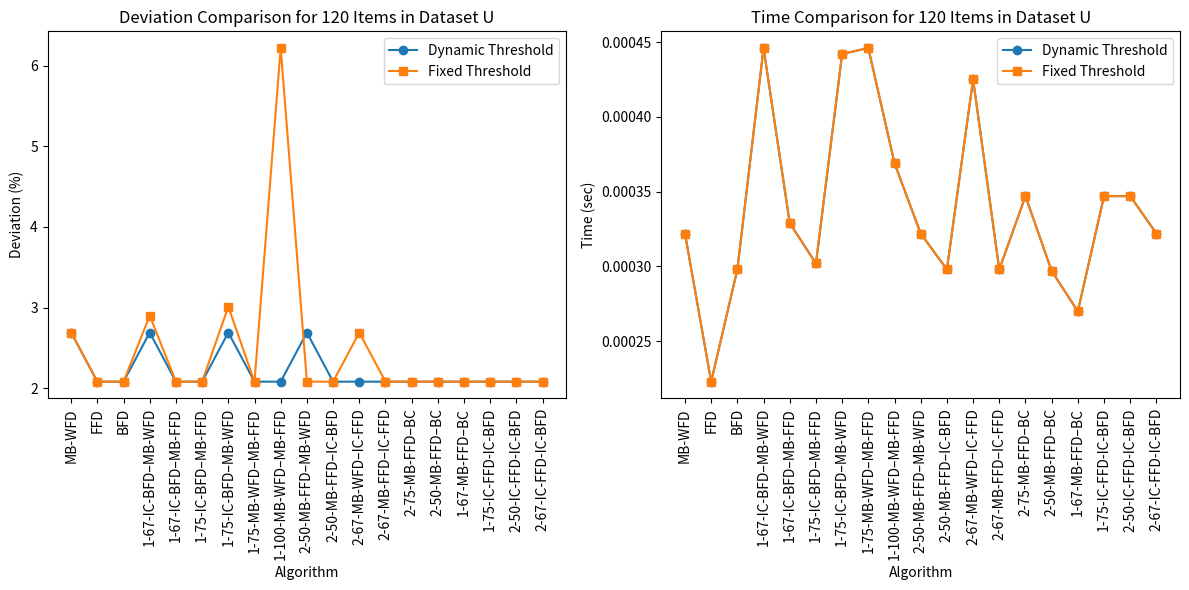

Reproduce this figure in Python.
import pandas as pd
import matplotlib.pyplot as plt

# 算法的名字
algorithm_names = [
    "MB-WFD", "FFD", "BFD", "1-67-IC-BFD–MB-WFD", "1-67-IC-BFD–MB-FFD",
    "1-75-IC-BFD–MB-FFD", "1-75-IC-BFD–MB-WFD", "1-75-MB-WFD–MB-FFD", "1-100-MB-WFD–MB-FFD",
    "2-50-MB-FFD–MB-WFD", "2-50-MB-FFD–IC-BFD", "2-67-MB-WFD–IC-FFD", "2-67-MB-FFD–IC-FFD",
    "2-75-MB-FFD–BC", "2-50-MB-FFD–BC", "1-67-MB-FFD–BC", "1-75-IC-FFD-IC-BFD",
    "2-50-IC-FFD-IC-BFD", "2-67-IC-FFD-IC-BFD"
]

# 动态阈值的实验数据
dynamic_data = {
    'algorithm': algorithm_names,
    'deviation': [2.69, 2.08, 2.08, 2.69, 2.08, 2.08, 2.69, 2.08, 2.08, 2.69, 2.08, 2.08, 2.08, 2.08, 2.08, 2.08, 2.08, 2.08, 2.08],
    'time': [0.000322, 0.000223, 0.000298, 0.000446, 0.000329, 0.000302, 0.000442, 0.000446, 0.000369, 0.000322, 0.000298, 0.000425, 0.000298, 0.000347, 0.000297, 0.000270, 0.000347, 0.000347, 0.000322]
}

# 固定阈值的实验数据
fixed_data = {
    'algorithm': algorithm_names,
    'deviation': [2.69, 2.08, 2.08, 2.90, 2.08, 2.08, 3.01, 2.08, 6.22, 2.08, 2.08, 2.69, 2.08, 2.08, 2.08, 2.08, 2.08, 2.08, 2.08],
    'time': [0.000322, 0.000223, 0.000298, 0.000446, 0.000329, 0.000302, 0.000442, 0.000446, 0.000369, 0.000322, 0.000298, 0.000425, 0.000298, 0.000347, 0.000297, 0.000270, 0.000347, 0.000347, 0.000322]
}

# 创建 DataFrame
dynamic_df = pd.DataFrame(dynamic_data)
fixed_df = pd.DataFrame(fixed_data)

# 创建折线图
plt.figure(figsize=(12, 6))

# 绘制deviation对比图
plt.subplot(1, 2, 1)
plt.plot(algorithm_names, dynamic_data['deviation'], marker='o', label='Dynamic Threshold')
plt.plot(algorithm_names, fixed_data['deviation'], marker='s', label='Fixed Threshold')
plt.xticks(rotation=90)
plt.xlabel('Algorithm')
plt.ylabel('Deviation (%)')
plt.title('Deviation Comparison for 120 Items in Dataset U')
plt.legend()

# 绘制time对比图
plt.subplot(1, 2, 2)
plt.plot(algorithm_names, dynamic_data['time'], marker='o', label='Dynamic Threshold')
plt.plot(algorithm_names, fixed_data['time'], marker='s', label='Fixed Threshold')
plt.xticks(rotation=90)
plt.xlabel('Algorithm')
plt.ylabel('Time (sec)')
plt.title('Time Comparison for 120 Items in Dataset U')
plt.legend()

plt.tight_layout()
plt.show()